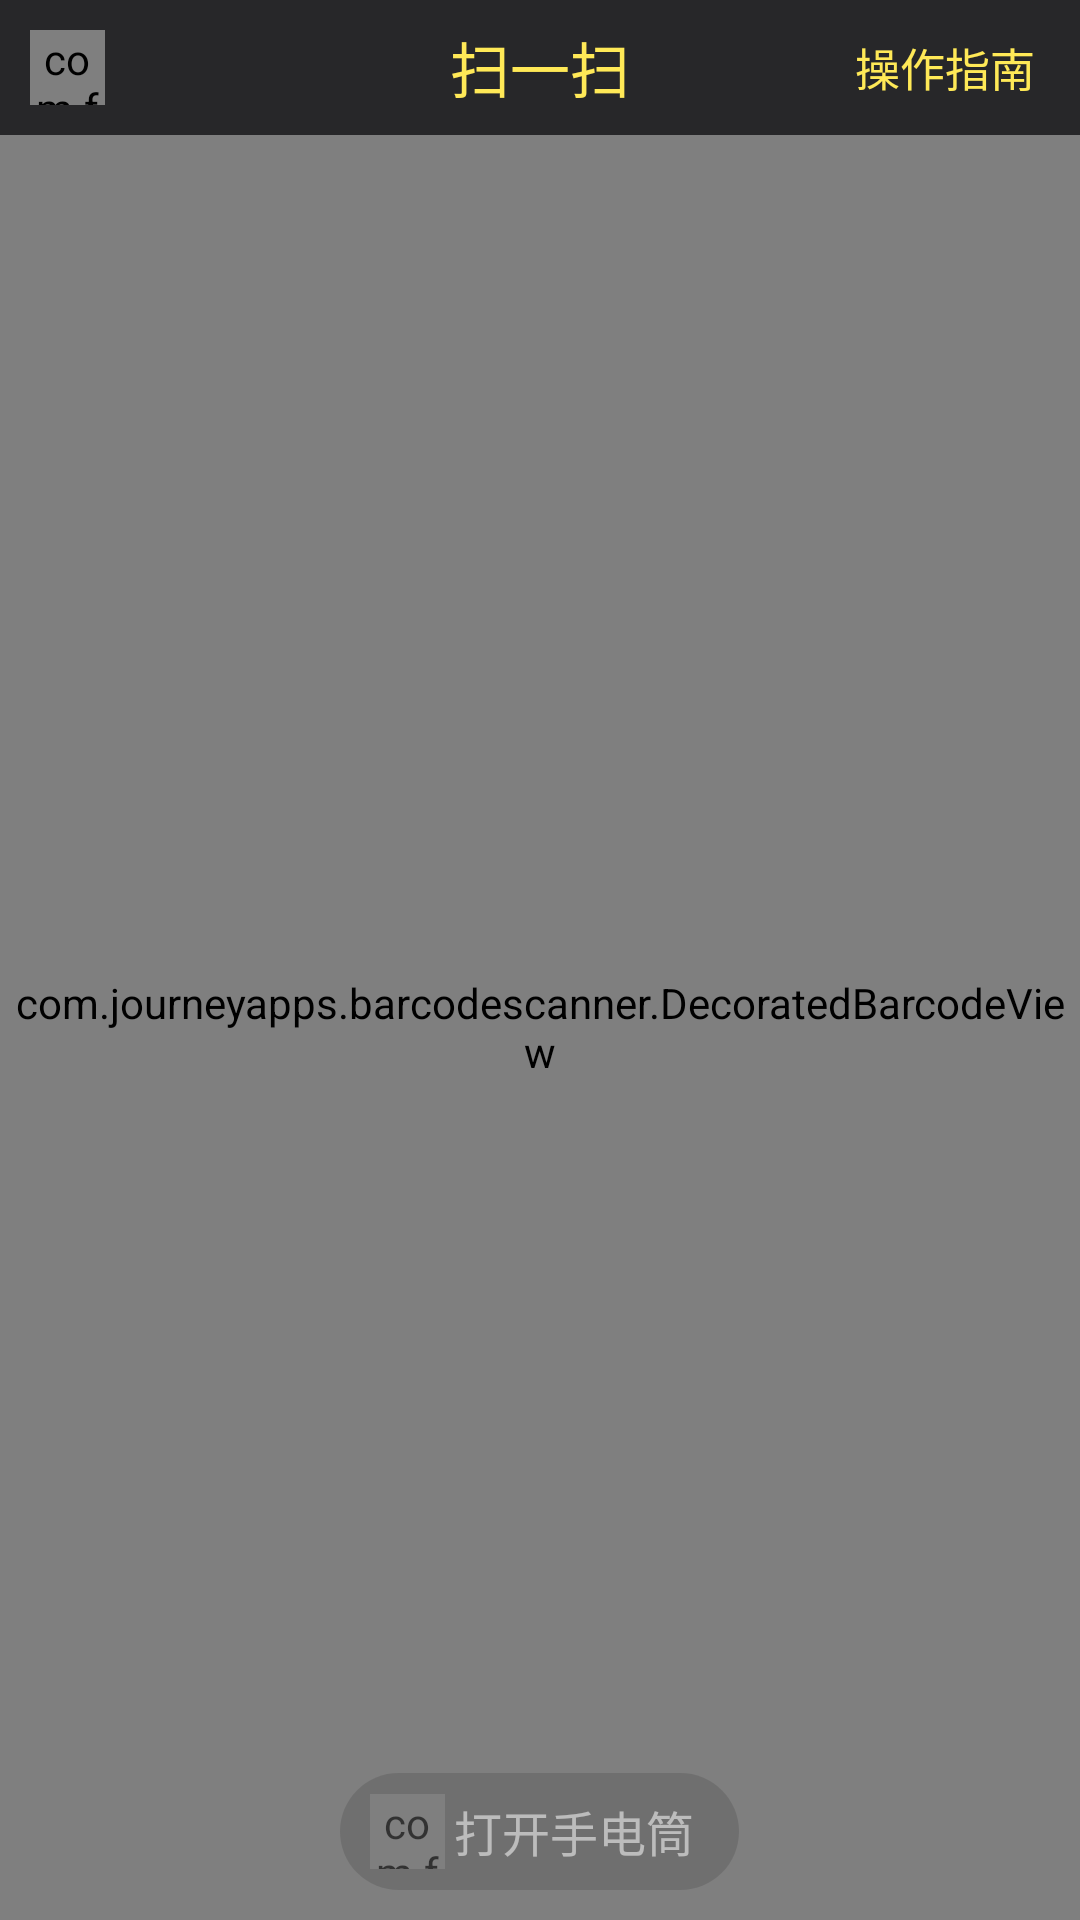

Layout XML and referenced resources for this Android screen:
<!-- AndroidManifest.xml: application theme AppTheme -->
<!-- res/layout/activity_scan.xml -->
<?xml version="1.0" encoding="utf-8"?>
<RelativeLayout xmlns:android="http://schemas.android.com/apk/res/android"
    xmlns:app="http://schemas.android.com/apk/res-auto"
    xmlns:fresco="http://schemas.android.com/apk/res-auto"
    xmlns:toolbar="http://schemas.android.com/apk/res-auto"
    android:layout_width="match_parent"
    android:layout_height="match_parent">

    <android.support.v7.widget.Toolbar
        android:id="@+id/toolbar"
        android:layout_width="match_parent"
        android:layout_height="45dp"
        android:background="@color/colorPrimary"
        toolbar:contentInsetLeft="0dp"
        toolbar:contentInsetStart="0dp">

        <RelativeLayout
            android:id="@+id/toolbar_icon_left"
            android:layout_width="45dp"
            android:layout_height="45dp"
            android:background="?attr/selectableItemBackground"
            android:gravity="center">

            <com.facebook.drawee.view.SimpleDraweeView
                android:layout_width="25dp"
                android:layout_height="25dp"
                fresco:placeholderImage="@drawable/icon_back"
                fresco:placeholderImageScaleType="fitXY" />
        </RelativeLayout>

        <TextView
            android:layout_width="wrap_content"
            android:layout_height="wrap_content"
            android:layout_gravity="center"
            android:text="扫一扫"
            android:textColor="@color/colorAccent"
            android:textSize="20sp" />

        <RelativeLayout
            android:id="@+id/toolbar_icon_right"
            android:layout_width="wrap_content"
            android:layout_height="45dp"
            android:layout_gravity="right"
            android:background="?attr/selectableItemBackground"
            android:gravity="center"
            android:paddingRight="15dp">

            <TextView
                android:layout_width="wrap_content"
                android:layout_height="wrap_content"
                android:text="操作指南"
                android:textColor="@color/colorAccent"
                android:textSize="15sp" />

        </RelativeLayout>
    </android.support.v7.widget.Toolbar>

    <com.journeyapps.barcodescanner.DecoratedBarcodeView
        android:id="@+id/dbv_custom"
        android:layout_width="match_parent"
        android:layout_height="match_parent"
        android:layout_below="@id/toolbar"
        app:zxing_framing_rect_height="250dp"
        app:zxing_framing_rect_width="250dp"
        app:zxing_preview_scaling_strategy="fitXY"
        app:zxing_use_texture_view="true" />

    <RelativeLayout
        android:id="@+id/btn_flash"
        android:layout_width="wrap_content"
        android:layout_height="wrap_content"
        android:layout_alignParentBottom="true"
        android:layout_centerHorizontal="true"
        android:layout_marginBottom="10dp"
        android:alpha="0.6"
        android:background="@drawable/bg_btn_flash_off"
        android:paddingBottom="7dp"
        android:paddingLeft="10dp"
        android:paddingRight="15dp"
        android:paddingTop="7dp">

        <com.facebook.drawee.view.SimpleDraweeView
            android:id="@+id/icon_light"
            android:layout_width="25dp"
            android:layout_height="25dp"
            fresco:placeholderImage="@drawable/icon_light_off"
            fresco:placeholderImageScaleType="fitXY" />

        <TextView
            android:id="@+id/btn_flash_text"
            android:layout_width="wrap_content"
            android:layout_height="wrap_content"
            android:layout_centerVertical="true"
            android:layout_marginLeft="3dp"
            android:layout_toRightOf="@id/icon_light"
            android:includeFontPadding="false"
            android:text="打开手电筒"
            android:textColor="@color/colorGrayTint"
            android:textSize="16sp" />
    </RelativeLayout>

</RelativeLayout>
<!-- resources referenced by this layout -->
<resources>
  <color name="colorAccent">#FFE957</color>
  <color name="colorGrayTint">#e6e6e6</color>
  <color name="colorPrimary">#272729</color>
  <!-- drawable bg_btn_flash_off (drawable) -->
  <?xml version="1.0" encoding="utf-8"?>
  <shape xmlns:android="http://schemas.android.com/apk/res/android">
      <solid android:color="@color/colorGray" />
      <corners android:radius="22.5dp" />
  </shape>
  <!-- drawable icon_back: png bitmap (drawable, 635 bytes) -->
  <!-- drawable icon_light_off: png bitmap (drawable, 1266 bytes) -->
  <style name="AppTheme" parent="Theme.AppCompat.Light.NoActionBar">
          
          <item name="colorPrimary">@color/colorPrimary</item>
          <item name="colorPrimaryDark">@color/colorPrimaryDark</item>
          <item name="colorAccent">@color/colorAccent</item>
      </style>
  <color name="colorGray">#666666</color>
  <color name="colorPrimaryDark">#272729</color>
</resources>
